Run: headless pygame with SDL's dummy video driver; simulated clock (each Clock.tick advances the game by its frame time, no real sleeping); random seed 0; keys injected as events and as key.get_pressed() state; no mouse input.
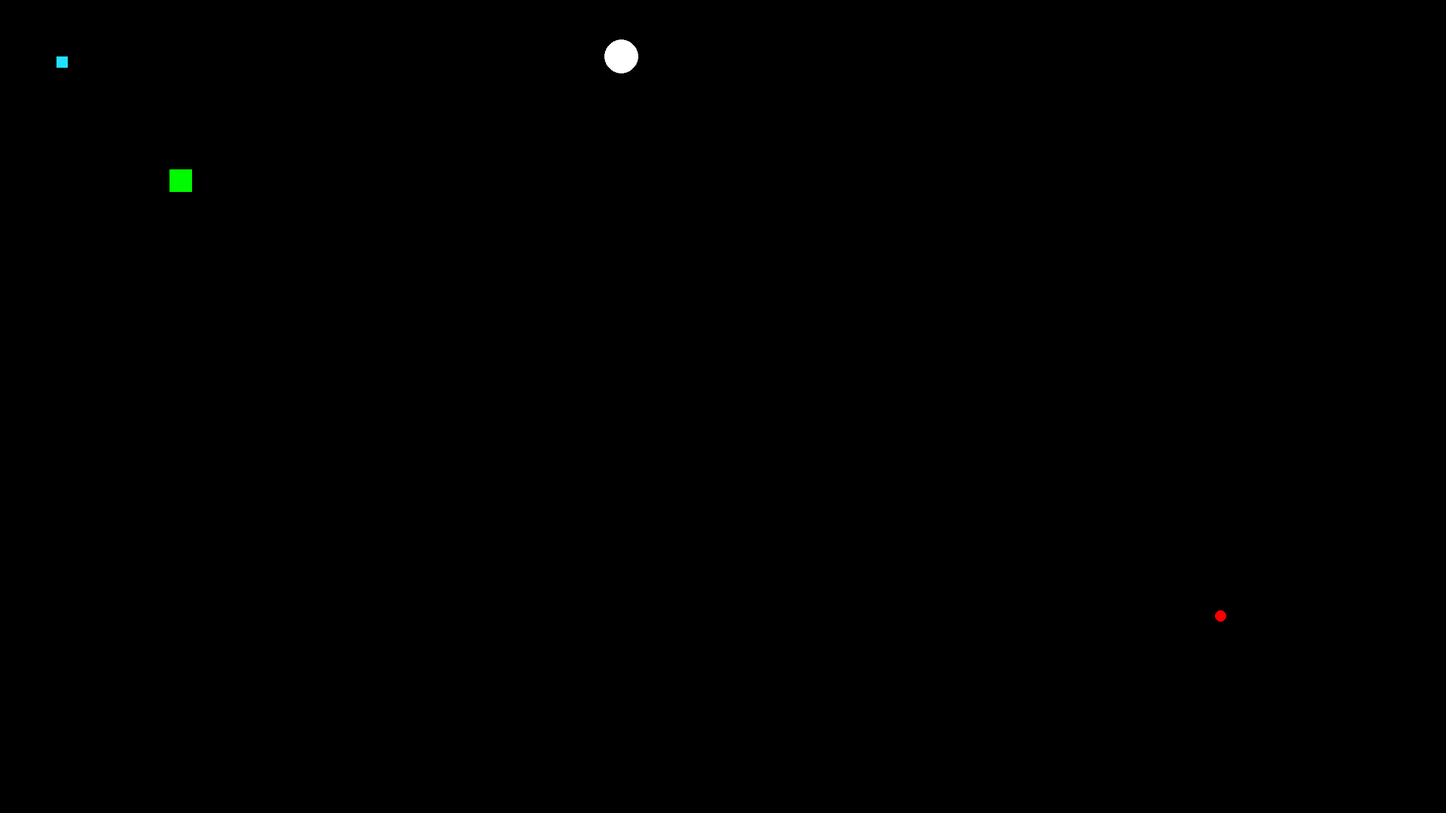
Frame 1 of 4 · flips 1–60 · no input
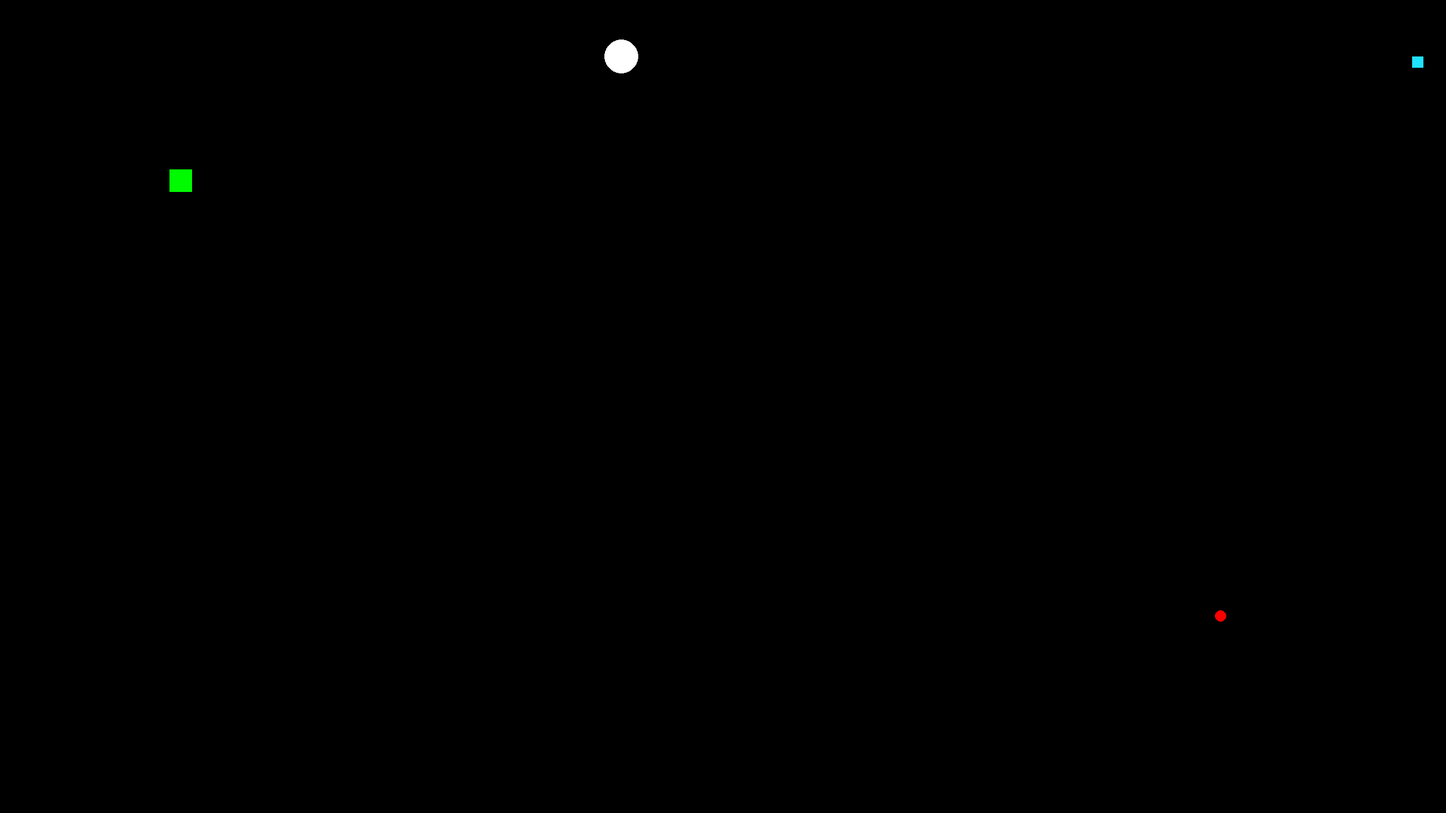
Frame 2 of 4 · flips 61–180 · tapped SPACE, RETURN · held RIGHT (→), D
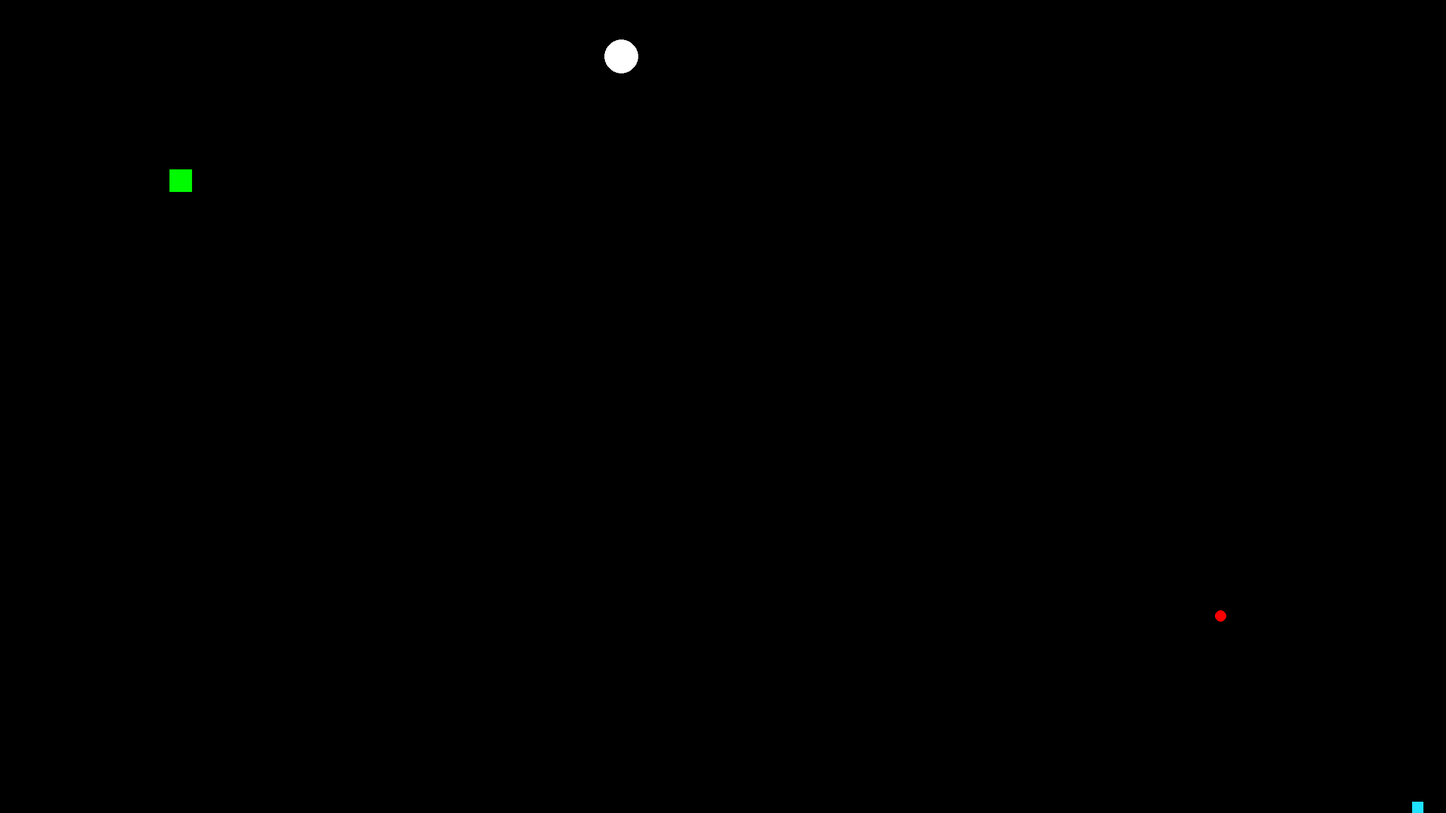
Frame 3 of 4 · flips 181–300 · held DOWN (↓), S
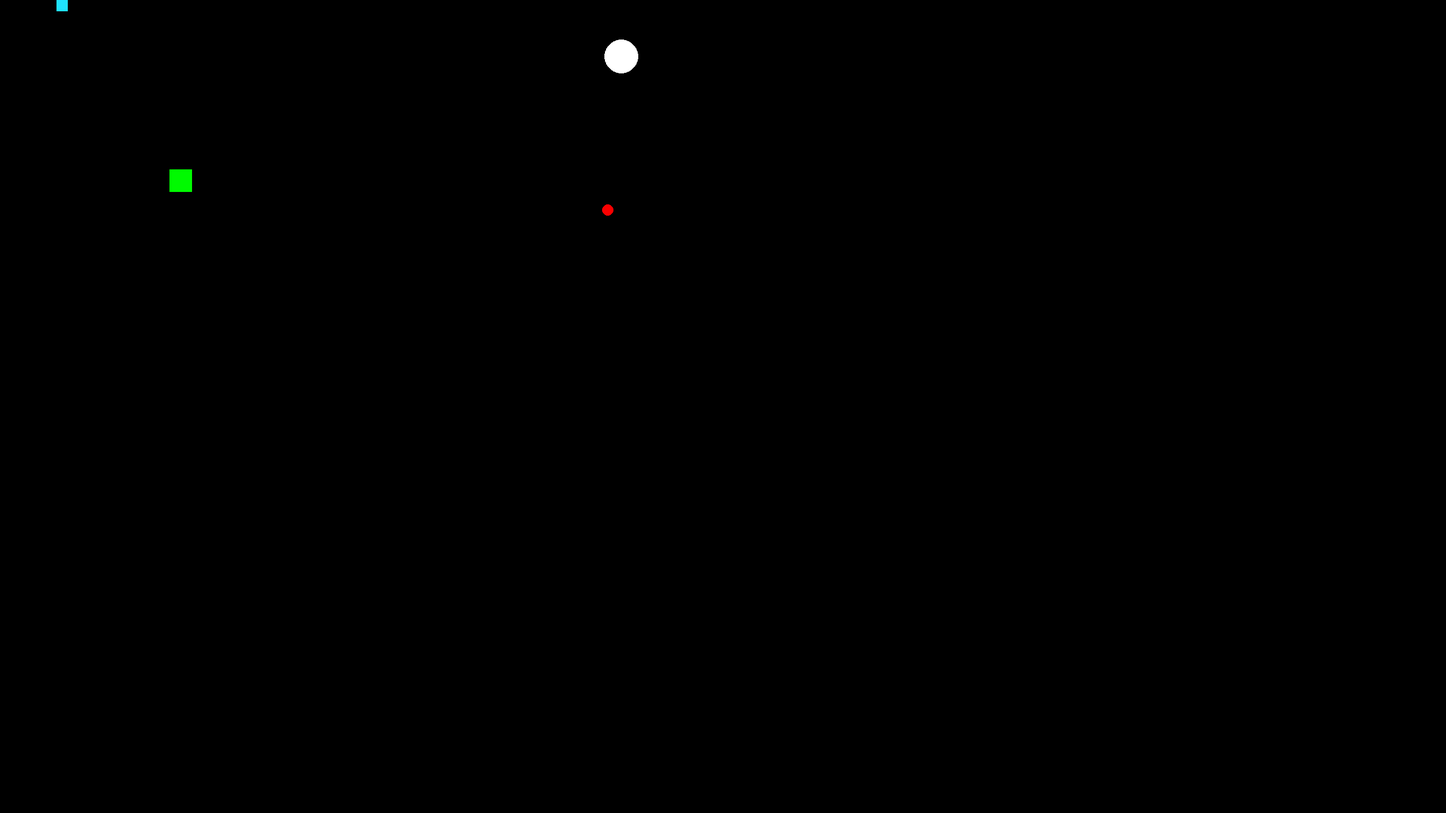
Frame 4 of 4 · flips 301–420 · held LEFT (←), A, UP (↑), W

The pygame program that drew these frames:

import pygame
import math
import random

pygame.init()

# Define screen size and set it up
SCREEN_WIDTH = 2 * 1280
SCREEN_HEIGHT = 2 * 720

screen = pygame.display.set_mode((SCREEN_WIDTH, SCREEN_HEIGHT))
pygame.display.set_caption("Run from the Fat Man")


# Initiate game variables
p1_score = 0
p2_score = 0

player1X = 100
player1Y = 100
baddyX = 300
baddyY = 300
player2X = 100
player2Y = 100
circle_centre_x = random.random() * SCREEN_WIDTH
circle_centre_y = random.random() * SCREEN_HEIGHT
extra_centre = (circle_centre_x, circle_centre_y)
extra_radius = 10
win_circle_x = 1100
win_circle_y = 100
win_circle = (win_circle_x, win_circle_y)
vel = 20
baddyVel = 10

running = True

# Definition of functions for the game
def draw_game():
    screen.fill((0, 0, 0))
    pygame.draw.rect(screen, (226, 31, 255), (player1X, player1Y, 20, 20))
    pygame.draw.rect(screen, (31, 226, 255), (player2X, player2Y, 20, 20))
    pygame.draw.rect(screen, (0, 250, 0), (baddyX, baddyY, 40, 40))
    pygame.draw.circle(screen, (250, 0, 0), extra_centre, extra_radius)
    pygame.draw.circle(screen, (255, 255, 255), win_circle, 30, 30)
    pygame.display.update()


def distance(x, y, a, b):
    x1 = abs(x - a)
    y1 = abs(y - b)
    h = math.sqrt(x1 ** 2 + y1 ** 2)
    return h


def chase(x, y, chaser_x, chaser_y):
    if chaser_x < x - 10:
        chaser_x += baddyVel
        draw_game()
    elif chaser_x > x + 10:
        draw_game()
        chaser_x -= baddyVel
    elif chaser_y < y - 10:
        chaser_y += baddyVel
    elif chaser_y > y + 10:
        chaser_y -= baddyVel

    return chaser_x, chaser_y


# Main game loop ----
while running:
    pygame.time.delay(100)
    h1 = distance(player1X, player1Y, baddyX, baddyY)
    h2 = distance(player2X, player2Y, baddyX, baddyY)
    # Baddy position
    if h1 < h2:
        # chase player1
        baddyX, baddyY = chase(player1X, player1Y, baddyX, baddyY)
        if running:
            print("Exit Player 1")
            p1_score -= 2
    elif h1 > h2:
        # chase player2
        baddyX, baddyY = chase(player2X, player2Y, baddyX, baddyY)
        if not running:
            p2_score -= 2

    # Manage quitting the game
    for event in pygame.event.get():
        if event.type == pygame.QUIT:
            running = False
        if event.type == pygame.KEYDOWN:
            if event.key == pygame.K_ESCAPE:
                running = False

    keys = pygame.key.get_pressed()

    # player position 1
    if keys[pygame.K_a] and player1X >= 20:
        player1X -= vel

    if keys[pygame.K_d] and player1X <= SCREEN_WIDTH - 40:
        player1X += vel

    if keys[pygame.K_w] and player1Y >= 20:
        player1Y -= vel

    if keys[pygame.K_s] and player1Y <= SCREEN_HEIGHT - 40:
        player1Y += vel

    # player 2 position
    if keys[pygame.K_LEFT] and player2X >= 20:
        player2X -= vel

    if keys[pygame.K_RIGHT] and player2X <= SCREEN_WIDTH - 40:
        player2X += vel

    if keys[pygame.K_UP] and player2Y >= 20:
        player2Y -= vel

    if keys[pygame.K_DOWN] and player2Y <= SCREEN_HEIGHT - 40:
        player2Y += vel
    draw_game()

    if abs(baddyY - player1Y) < 30 and abs(baddyX - player1X) < 30:
        running = False
    if abs(baddyY - player2Y) < 30 and abs(baddyX - player2X) < 30:
        running = False

    if distance(player1X, player1Y, circle_centre_x, circle_centre_y) < 30:
        circle_centre_x = random.random() * SCREEN_WIDTH
        circle_centre_y = random.random() * SCREEN_HEIGHT
        extra_centre = (circle_centre_x, circle_centre_y)
        p1_score += 1

    if distance(player2X, player2Y, circle_centre_x, circle_centre_y) < 30:
        circle_centre_x = random.random() * SCREEN_WIDTH
        circle_centre_y = random.random() * SCREEN_HEIGHT
        extra_centre = (circle_centre_x, circle_centre_y)
        p2_score += 1

    if distance(player1X, player1Y, win_circle_x, win_circle_y) < 40 and p1_score >= 5:
        running = False
    if distance(player2X, player2Y, win_circle_x, win_circle_y) < 40 and p2_score >= 5:
        running = False
        if p1_score > p2_score:
            print("Player 1 wins!")
        elif p2_score > p1_score:
            print("Player 2 wins!")

print("p1_score: ", p1_score)
print("p2_score: ", p2_score)
pygame.quit()
